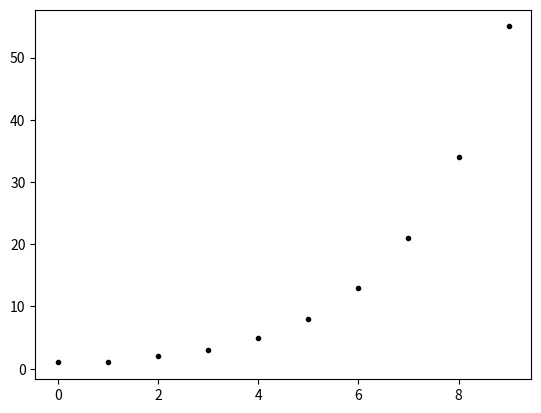

Source code (Python):
"""
Small example (Fibonacci numbers)
to test python + numpy plotting
[redacted]
"""
import matplotlib.pyplot as plt


def fibonacci(n):
    '''Computes F_0, F_1, ...,x F_n'''
    seq = [0]*n
    seq[0] = 1
    seq[1] = 1

    for j in range(2, n):
        seq[j] = seq[j-1] + seq[j-2]

    return seq


if __name__ == '__main__':
    N = 10  # (...or set other ways...)
    fib = fibonacci(N)
    print(fib)
    print('F_{} = {}'.format(N, fib[N-1]))
    plt.plot(range(N), fib, '.k')
